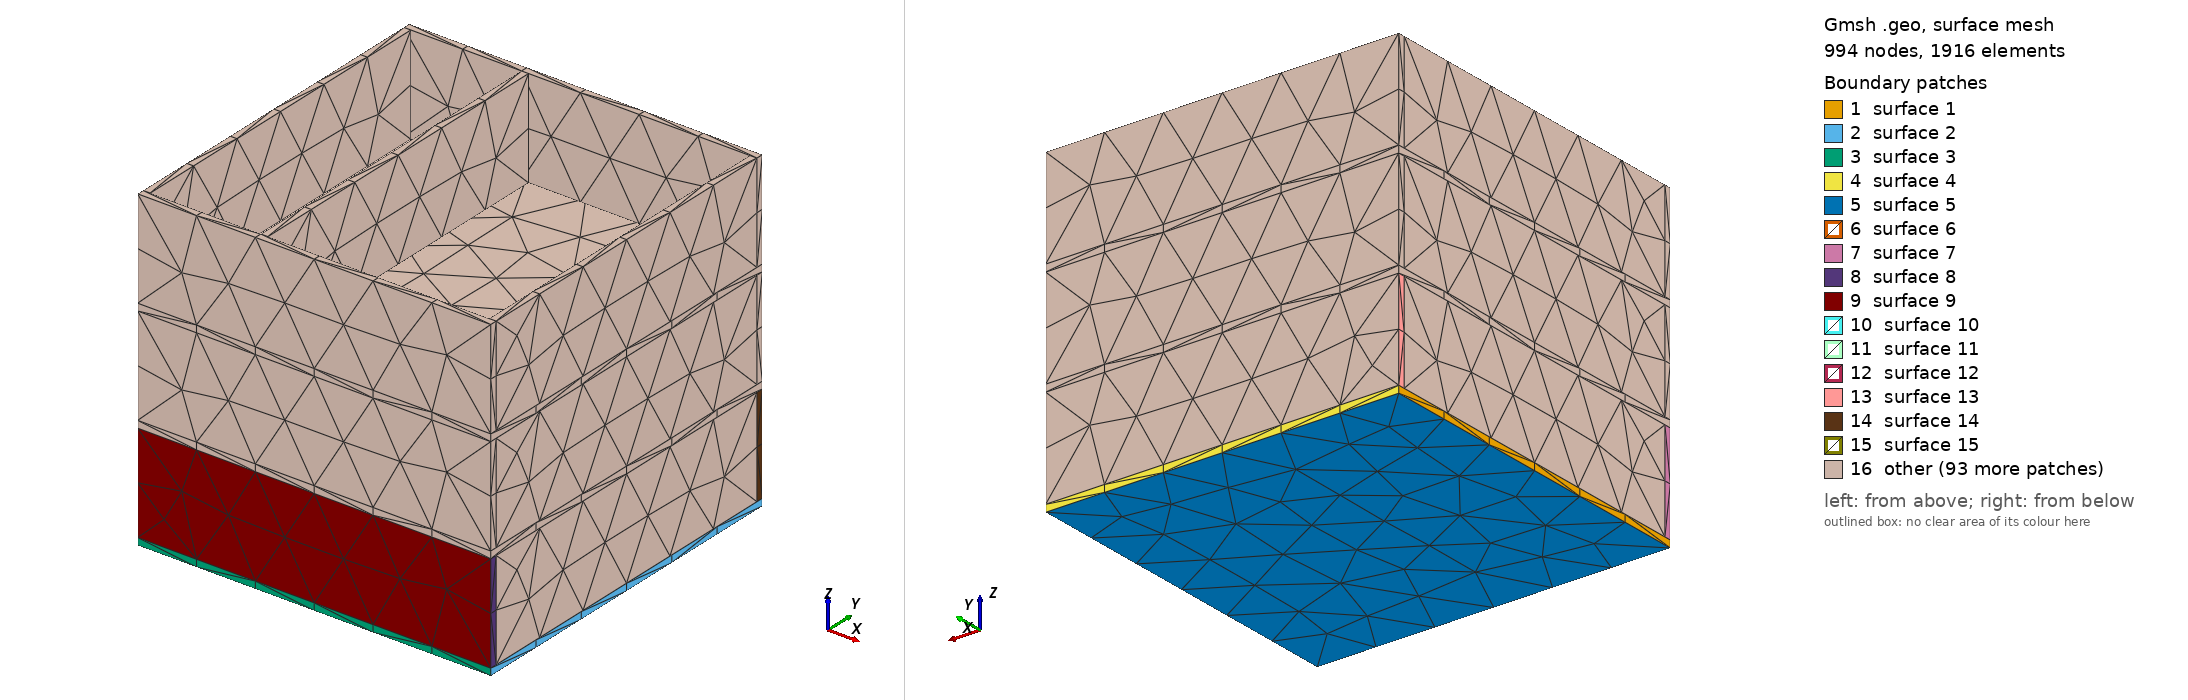

Gmsh geometry script, surface-meshed: 994 nodes, 1916 surface elements. Boundary patches (legend numbers): 1 surface 1, 2 surface 2, 3 surface 3, 4 surface 4, 5 surface 5, 6 surface 6, 7 surface 7, 8 surface 8, 9 surface 9, 10 surface 10, 11 surface 11, 12 surface 12, 13 surface 13, 14 surface 14, 15 surface 15, 16 other. Left view from above one corner, right view from below the opposite corner. The script declares no physical surfaces, so the legend lists its geometric surfaces. The drawing asked Gmsh for element sizes between 1% and 20% of the model's largest extent; the script's own settings can give other sizes.

=== immeuble.geo (drawn) ===
SetFactory("OpenCASCADE");

// Paramètres
L = 10;  // Longueur
W = 10;  // Largeur
H = 3;   // Hauteur par étage
e = 0.2; // Épaisseur murs/dalles

// --- ÉTAGE 1 ---
Box(1) = {0, 0, 0, L, W, e};       // Sol 1 (Bois)
Box(2) = {0, 0, e, L, e, H-e};     // Mur Nord
Box(3) = {0, W-e, e, L, e, H-e};   // Mur Sud
Box(4) = {0, e, e, e, W-2*e, H-e}; // Mur Ouest
Box(5) = {L-e, e, e, e, W-2*e, H-e}; // Mur Est
Box(6) = {L/2, e, e, e, W/2, H-e};  // Mur intérieur 1

// --- ÉTAGE 2 ---
Box(7) = {0, 0, H, L, W, e};       // Sol 2 (Bois)
Box(8) = {0, 0, H+e, L, e, H-e};
Box(9) = {0, W-e, H+e, L, e, H-e};
Box(10) = {0, e, H+e, e, W-2*e, H-e};
Box(11) = {L-e, e, H+e, e, W-2*e, H-e};
Box(12) = {e, W/2, H+e, L/2, e, H-e}; // Mur intérieur 2 (différent)

// --- ÉTAGE 3 ---
Box(13) = {0, 0, 2*H, L, W, e};    // Sol 3 (Bois)
Box(14) = {0, 0, 2*H+e, L, e, H-e};
Box(15) = {0, W-e, 2*H+e, L, e, H-e};
Box(16) = {0, e, 2*H+e, e, W-2*e, H-e};
Box(17) = {L-e, e, 2*H+e, e, W-2*e, H-e};
Box(18) = {L/3, e, 2*H+e, e, W-2*e, H-e}; // Mur intérieur 3 (différent)

// Groupes Physiques
Physical Volume("Bois", 1) = {1, 7, 13};
Physical Volume("Murs", 2) = {2, 3, 4, 5, 6, 8, 9, 10, 11, 12, 14, 15, 16, 17, 18};

// Maillage (taille des éléments)
Mesh.MeshSizeMin = 0.5;
Mesh.MeshSizeMax = 0.8;
